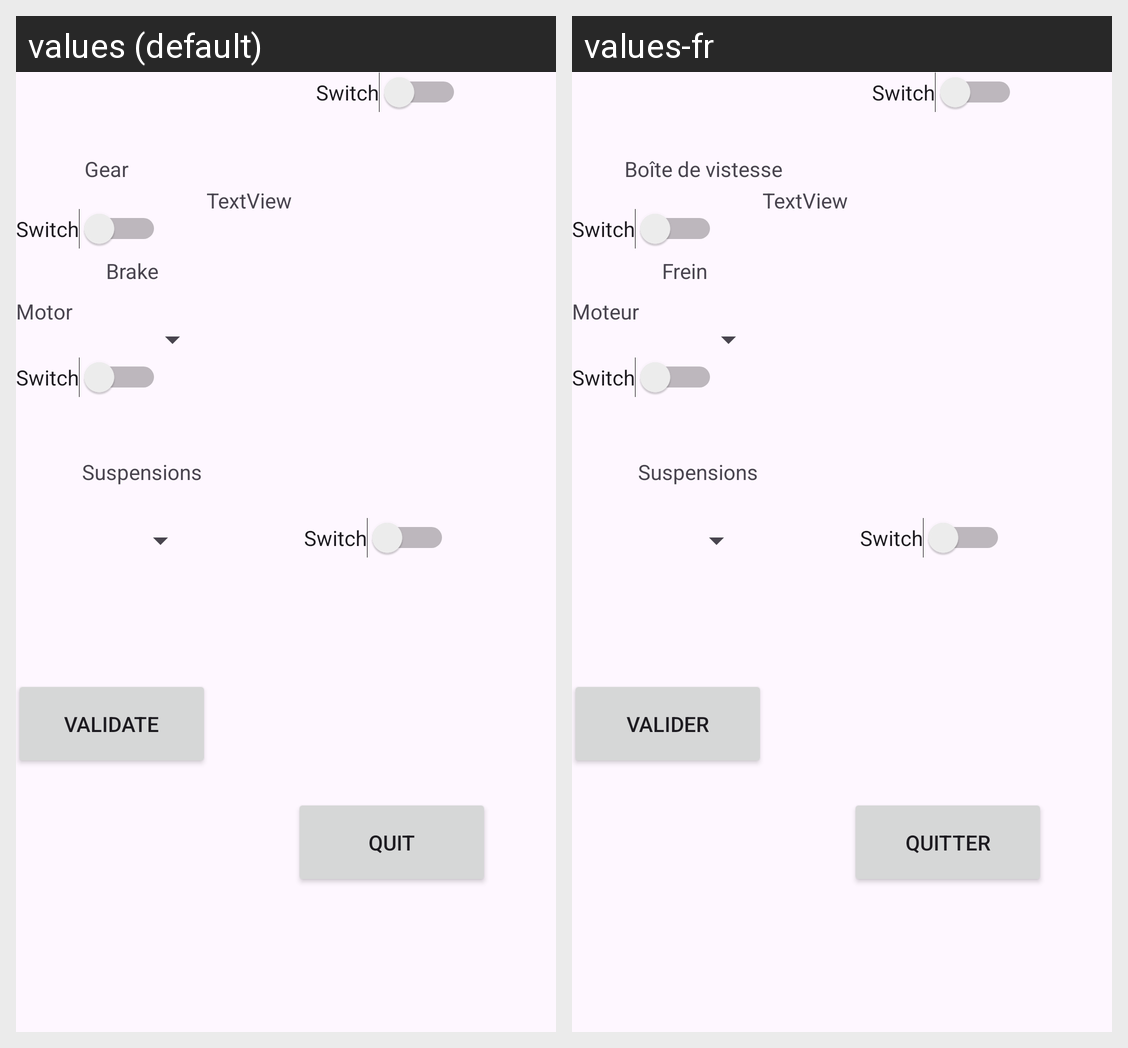

Locale-by-locale string values for the Android screen shown in this grid:
Android screen res/layout/voiture.xml rendered under 2 locales, left to right: values (default), values-fr. Device: Nexus 5 (rendered at 1080×1920; each locale shown at half size, 540×960, under a caption strip naming it); theme Theme.Formula1.
Strings drawn on this screen, with the default value and each locale's value (text and hints the layout hard-codes, and strings that could not be matched under every locale, appear in the picture but are not listed):

Brake
  values: Brake
  values-fr: Frein

Gear
  values: Gear
  values-fr: Boîte de vistesse

Motor
  values: Motor
  values-fr: Moteur

Suspension
  values: Suspensions
  values-fr: Suspensions  [not translated; the default value is used]

Validate
  values: Validate
  values-fr: Valider

Quit
  values: Quit
  values-fr: Quitter
